2-way image classification set "MYCT_pics_updated" from GitHub (Ankita2719AIML/MYCT); label vocabulary: forged, genuine.

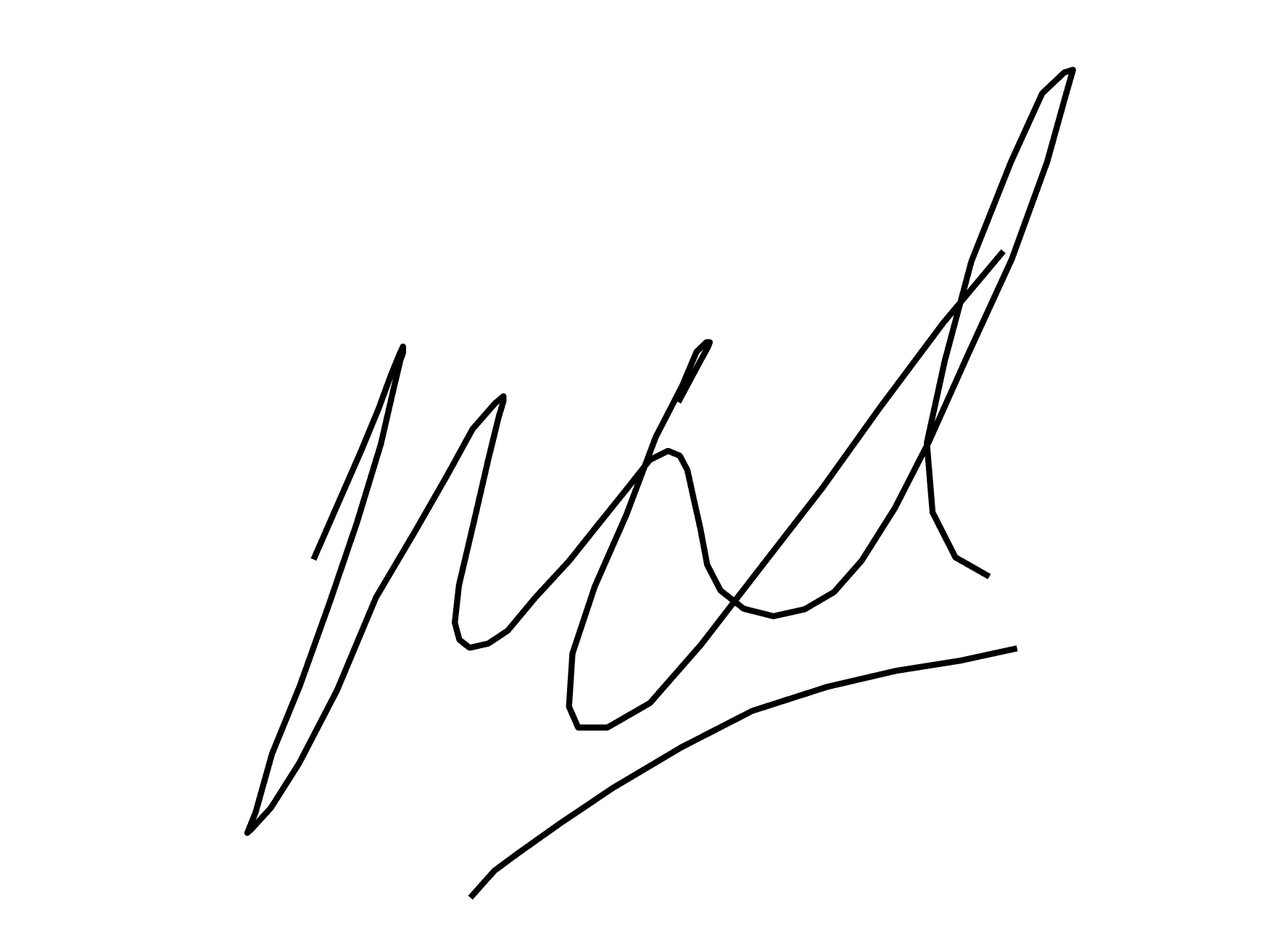
Label: forged

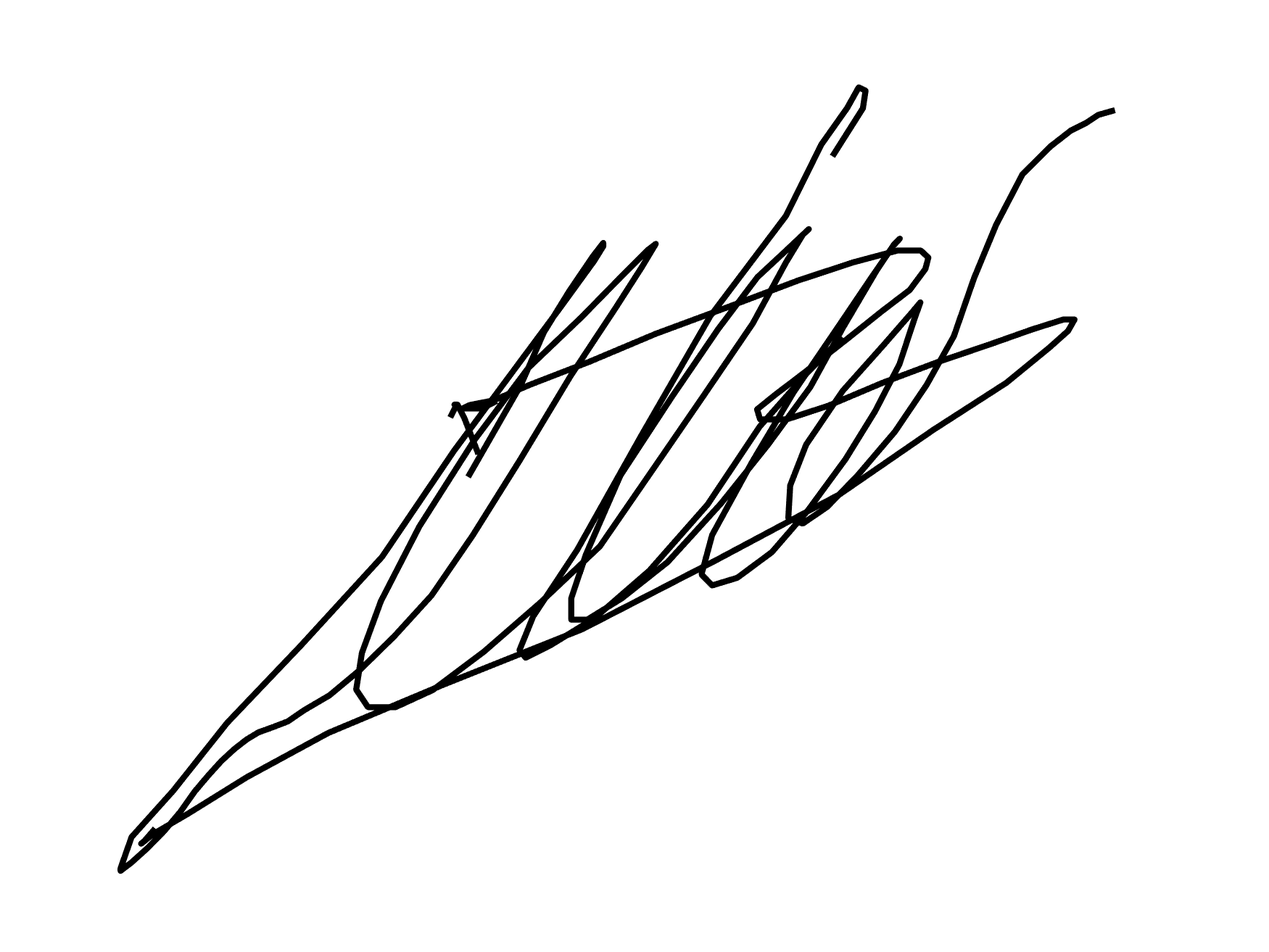
Label: genuine

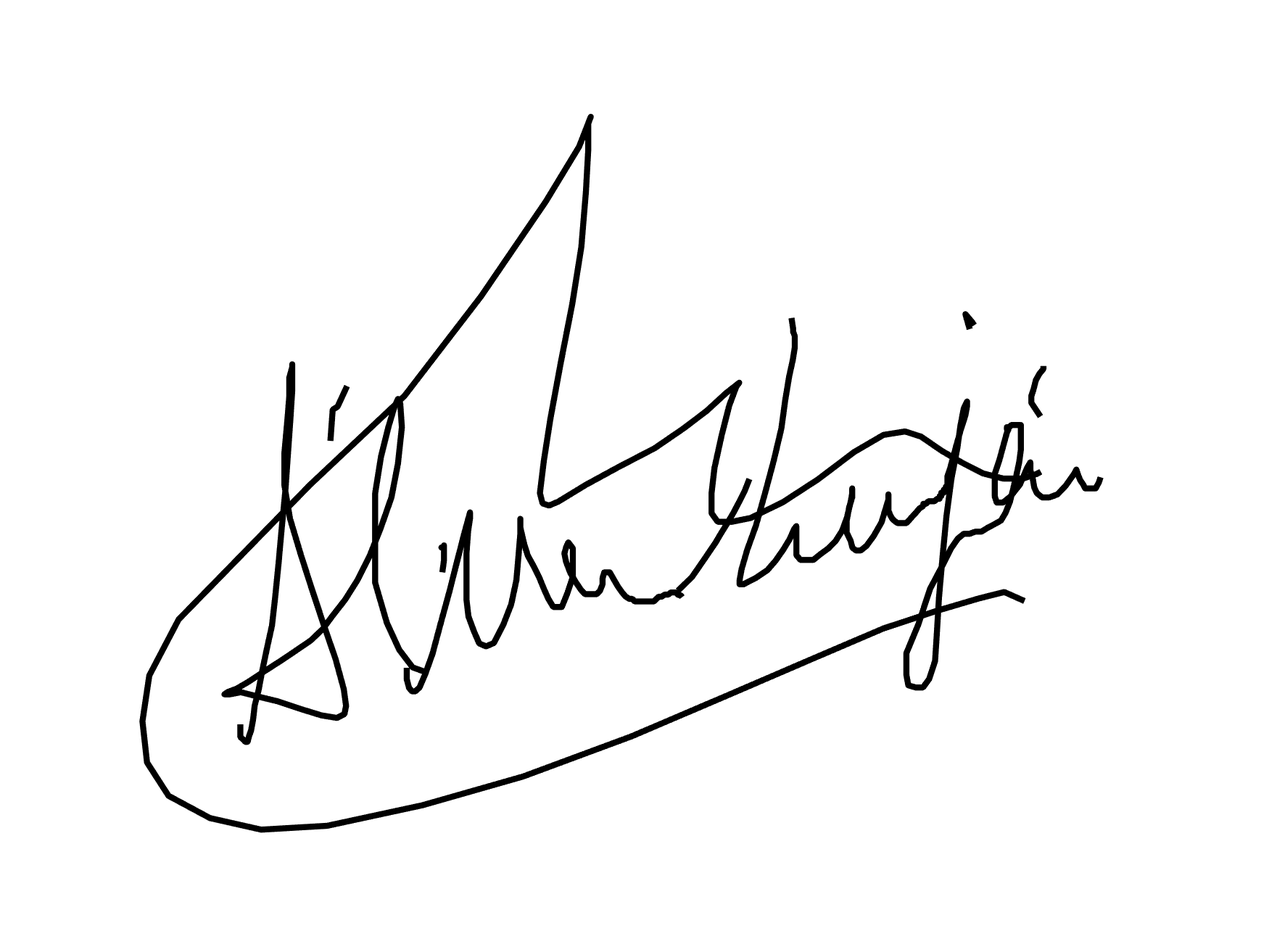
Label: forged

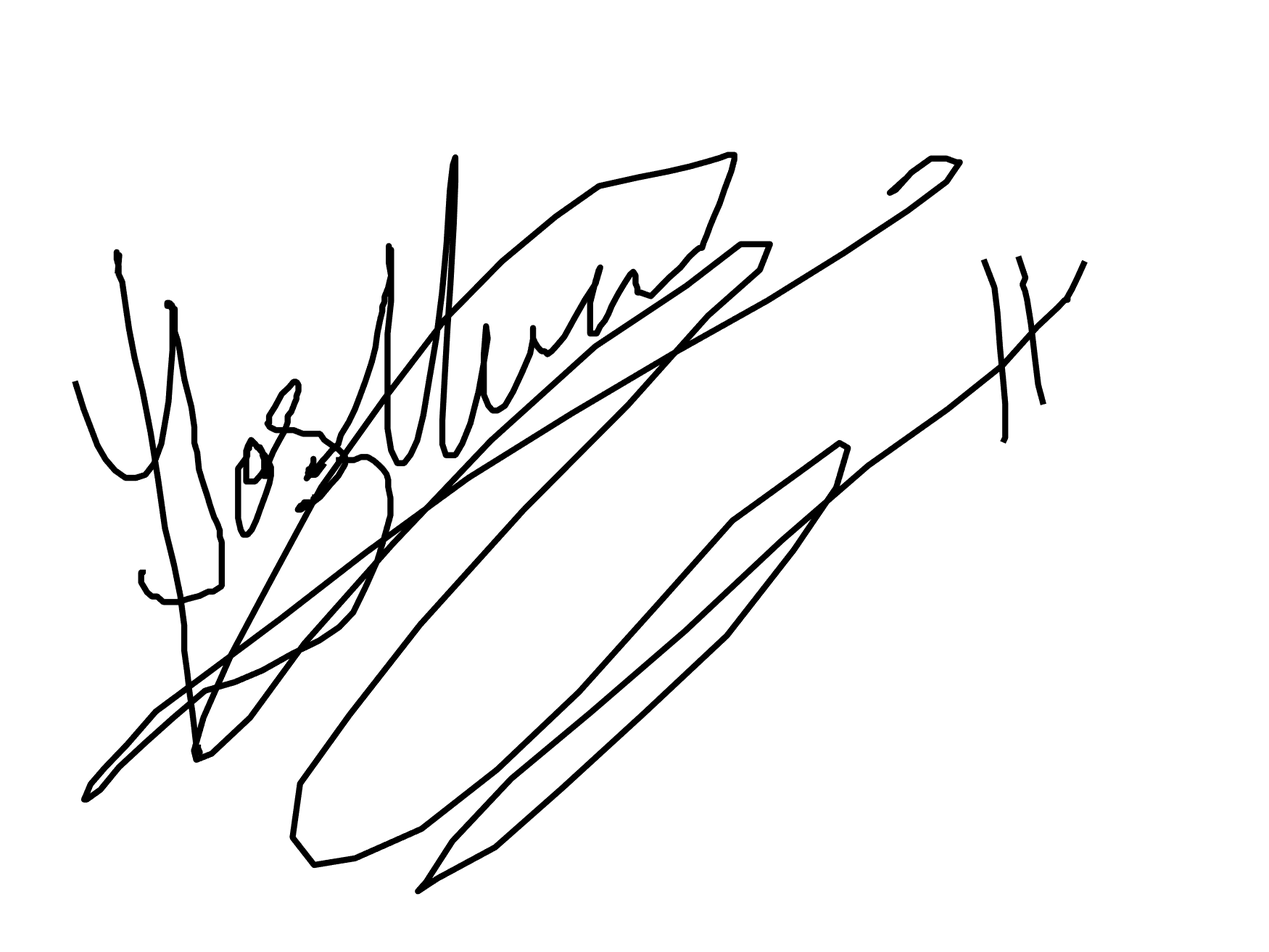
Label: forged

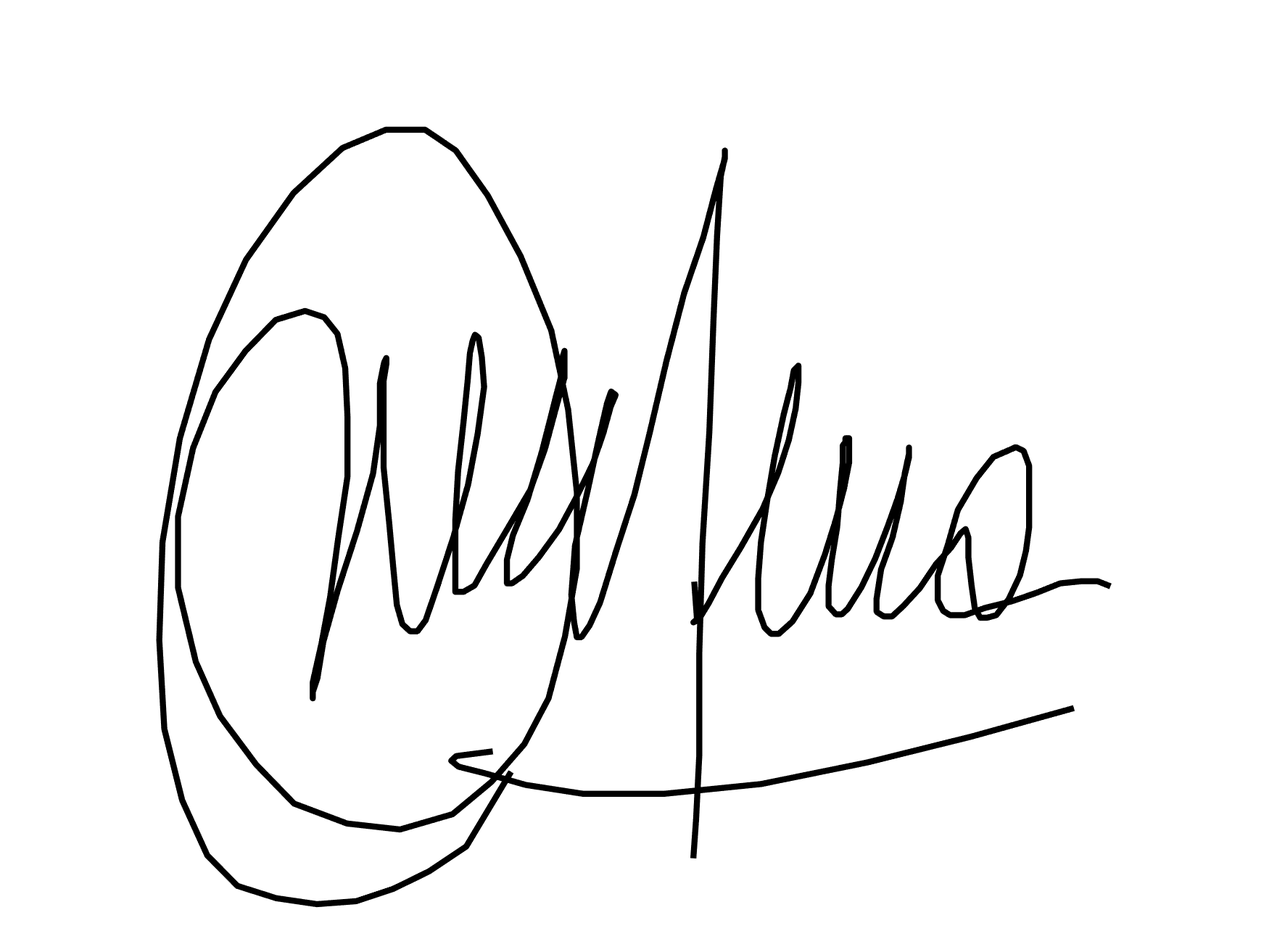
Label: genuine

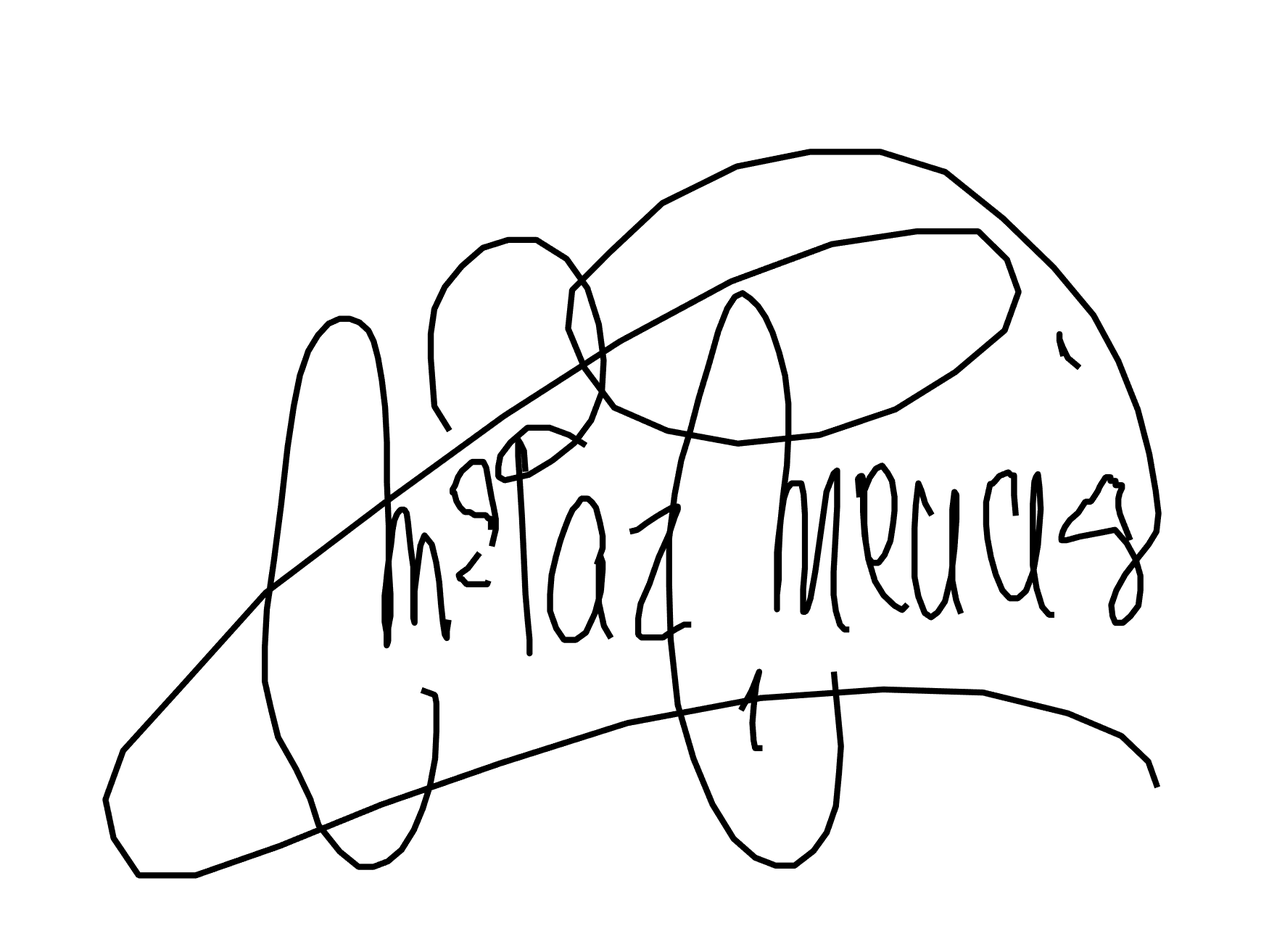
Label: genuine
